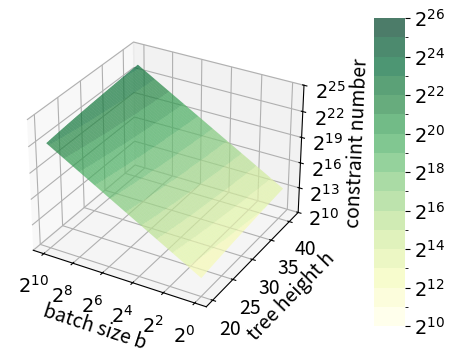

Write the Python code that produced this figure.
import numpy as np
import matplotlib.pyplot as plt
from matplotlib.ticker import FuncFormatter
import matplotlib.colors as mcolors

# Increase default font sizes for all text elements
plt.rcParams.update({
    'font.size': 14,
    'axes.titlesize': 14,
    'axes.labelsize': 14,
    'xtick.labelsize': 14,
    'ytick.labelsize': 14,
    'legend.fontsize': 14,
    'figure.titlesize': 14
})

# Define the variable u for logarithmic scaling of the X-axis, evenly spaced in [0, 5]
u = np.linspace(0, 5, 500)
# Compute the actual X values using exponential scaling (X ranges from 1 to 1024)
x = 4**u

# Define the Y-axis range
y = np.linspace(20, 41, 50)

# Create meshgrid (U is used as the X-axis coordinate for even spacing)
U, Y_grid = np.meshgrid(u, y)
# Compute Z values
Z = 228 * (4**U) * Y_grid

# Apply base‑2 logarithm transformation to Z so that the z coordinate represents the exponent
Z_log = np.log2(Z)

# Define the discrete boundaries for the colour mapping: one bin per integer exponent from 10 to 26.
boundaries = np.arange(10, 27, 1)
# Create a discrete version of the 'YlGn' colormap with one colour per bin.
discrete_cmap = plt.get_cmap('YlGn', len(boundaries) - 1)
# Define a norm that maps values into the discrete bins.
norm = mcolors.BoundaryNorm(boundaries, discrete_cmap.N, clip=False)

fig = plt.figure(figsize=(6, 4))
ax = fig.add_subplot(111, projection='3d')

# Plot the surface using the discrete colormap and norm.
surf = ax.plot_surface(
    U, Y_grid, Z_log,
    cmap=discrete_cmap, norm=norm,
    rstride=1, cstride=1, antialiased=True, edgecolor='none',
    rasterized=True  
)

ax.set_xlabel('batch size b')
ax.set_ylabel('tree height h')
ax.set_zlabel('constraint number')

# Set X-axis ticks at u = 0, 1, 2, 3, 4, 5 and convert them to base‑2 exponent format.
x_ticks = [0, 1, 2, 3, 4, 5]
ax.set_xticks(x_ticks)

def x_exponent_formatter(val, pos):
    # Since X = 4^u = 2^(2u)
    exponent = int(2 * val)
    return r'$2^{%d}$' % exponent

ax.xaxis.set_major_formatter(FuncFormatter(x_exponent_formatter))

# Set Y-axis ticks at an interval of 5 (from 20 to 40)
ax.set_yticks(np.arange(20, 41, 5))

# Invert X-axis if needed for symmetry
ax.invert_xaxis()

# Define fixed Z-axis ticks (using the discrete exponents for display)
z_ticks = [10, 13, 16, 19, 22, 25]
ax.set_zticks(z_ticks)

def z_exponent_formatter(x, pos):
    return r'$2^{%d}$' % int(x)

ax.zaxis.set_major_formatter(FuncFormatter(z_exponent_formatter))

# Define fewer ticks for the colourbar to avoid clutter (every 2nd tick)
cbar_ticks = np.arange(10, 27, 2)

# Add a colourbar using the discrete norm and colormap.
cbar = fig.colorbar(surf, ax=ax, shrink=1, aspect=10, pad=0.12,
                    boundaries=boundaries, ticks=cbar_ticks)
cbar.solids.set_alpha(0.7)
cbar.outline.set_visible(False)
cbar.ax.yaxis.set_major_formatter(FuncFormatter(lambda x, pos: r'$2^{%d}$' % int(x)))

plt.savefig("neptune_con.pdf", format="pdf", bbox_inches="tight", pad_inches=0.1, dpi=72)
plt.show()